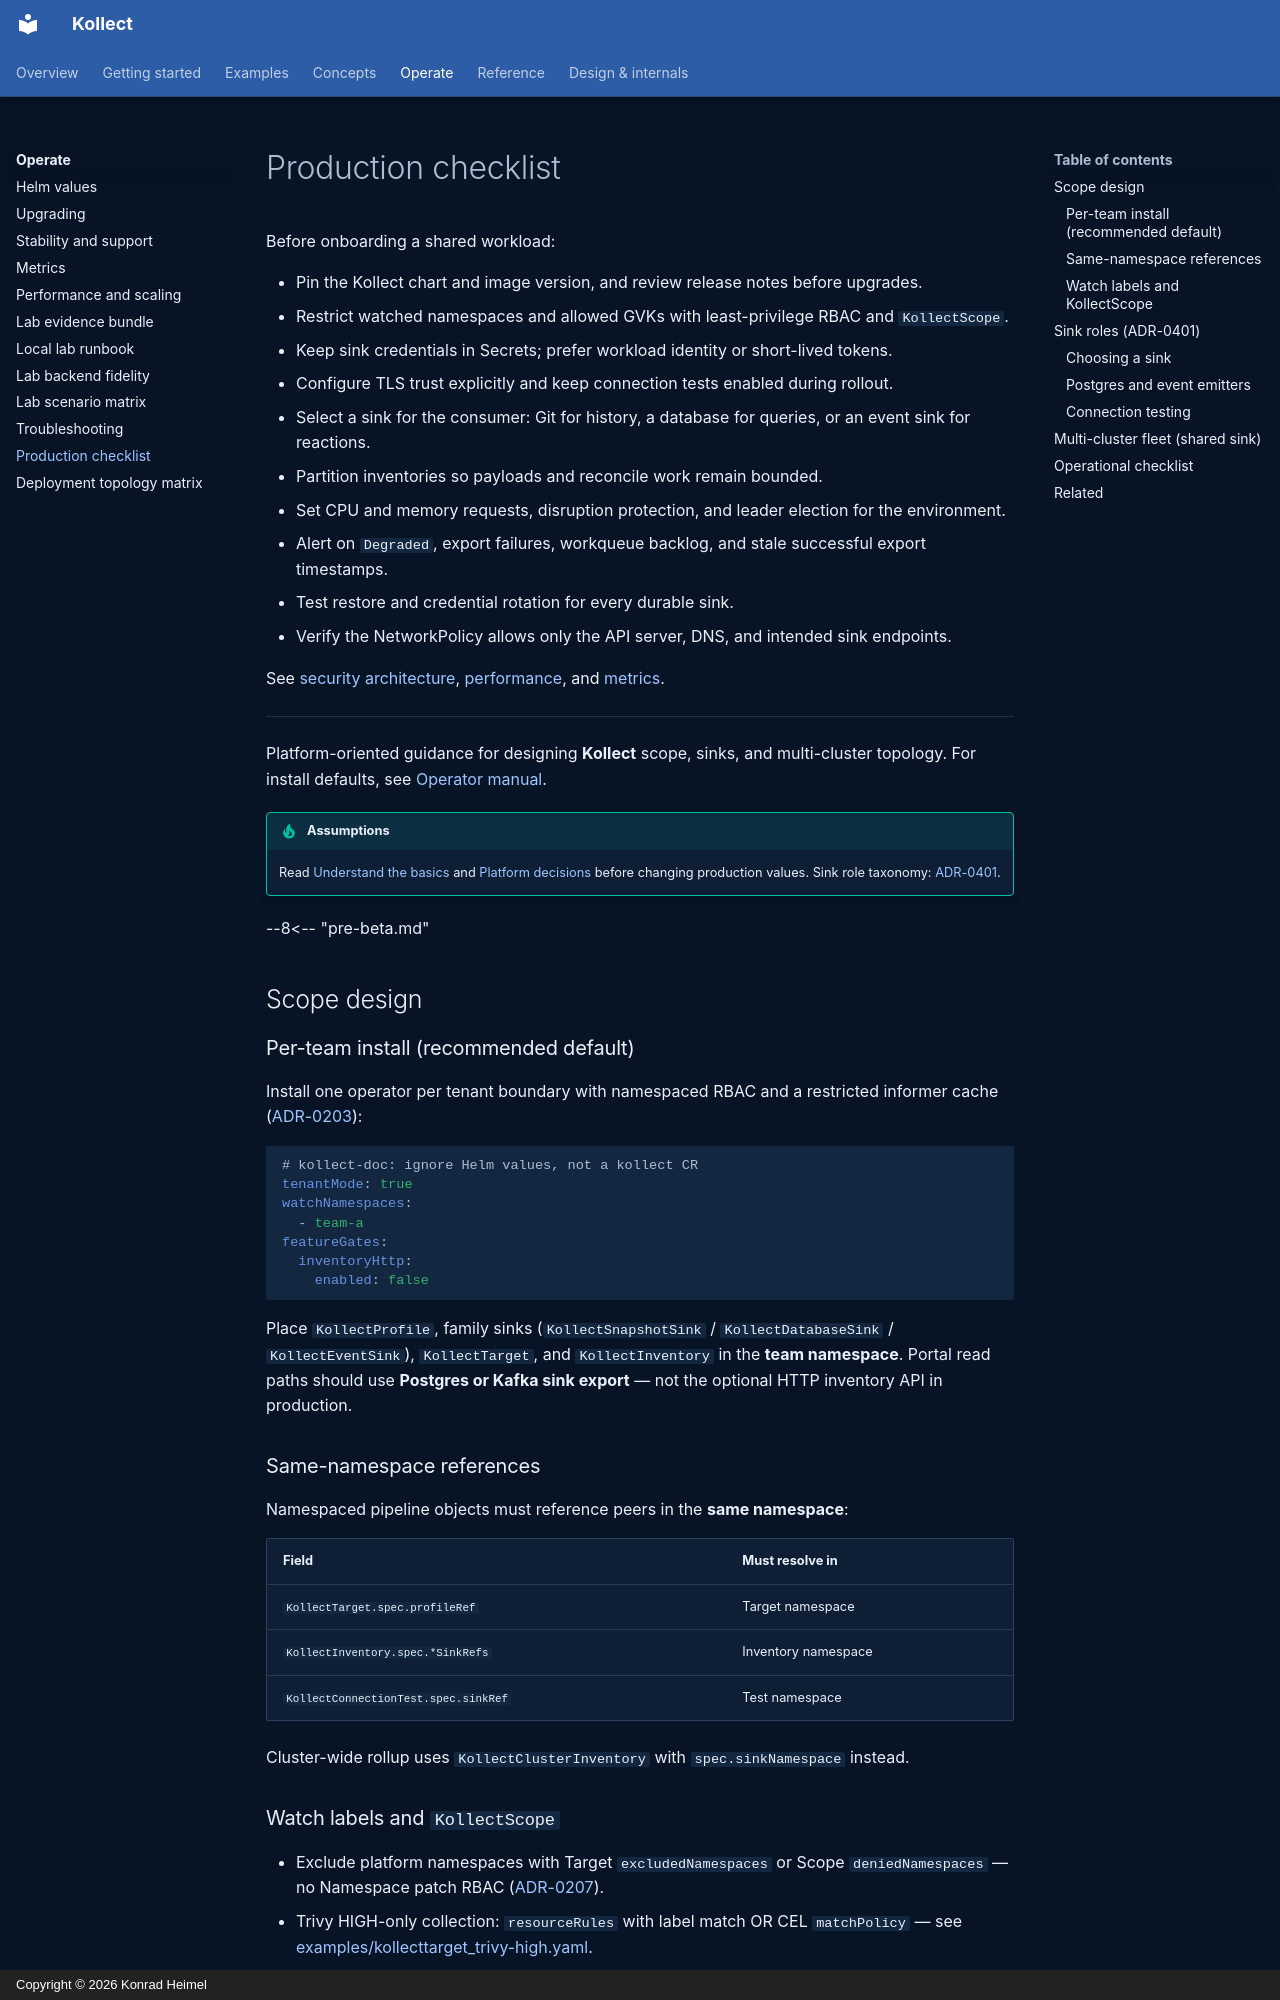

repository: PlatformRelay/Kollect · page: operator-manual/production-checklist/index.html · generator: mkdocs · copyright: Copyright © 2026 Konrad Heimel

# Production checklist

Before onboarding a shared workload:

- Pin the Kollect chart and image version, and review release notes before upgrades.
- Restrict watched namespaces and allowed GVKs with least-privilege RBAC and `KollectScope`.
- Keep sink credentials in Secrets; prefer workload identity or short-lived tokens.
- Configure TLS trust explicitly and keep connection tests enabled during rollout.
- Select a sink for the consumer: Git for history, a database for queries, or an event sink for reactions.
- Partition inventories so payloads and reconcile work remain bounded.
- Set CPU and memory requests, disruption protection, and leader election for the environment.
- Alert on `Degraded`, export failures, workqueue backlog, and stale successful export timestamps.
- Test restore and credential rotation for every durable sink.
- Verify the NetworkPolicy allows only the API server, DNS, and intended sink endpoints.

See [security architecture](../security/security-architecture.md),
[performance](performance.md), and [metrics](metrics.md).

---

<!-- Consolidated from the former docs/BEST-PRACTICES.md page. -->

Platform-oriented guidance for designing **Kollect** scope, sinks, and multi-cluster topology.
For install defaults, see [Operator manual](index.md).

!!! tip "Assumptions"
    Read [Understand the basics](../concepts/resource-model.md) and [Platform decisions](../PLATFORM-DECISIONS.md)
    before changing production values. Sink role taxonomy:
    [ADR-0401](../adr/0401-sink-taxonomy-state-vs-stream.md).

--8<-- "pre-beta.md"

## Scope design

### Per-team install (recommended default)

Install one operator per tenant boundary with namespaced RBAC and a restricted informer cache
([ADR-0203](../adr/0203-namespaced-multi-tenancy.md)):

```yaml
# kollect-doc: ignore Helm values, not a kollect CR
tenantMode: true
watchNamespaces:
  - team-a
featureGates:
  inventoryHttp:
    enabled: false
```

Place `KollectProfile`, family sinks (`KollectSnapshotSink` / `KollectDatabaseSink` /
`KollectEventSink`), `KollectTarget`, and `KollectInventory` in the **team
namespace**. Portal read paths should use **Postgres or Kafka sink export** — not the optional HTTP
inventory API in production.

### Same-namespace references

Namespaced pipeline objects must reference peers in the **same namespace**:

| Field | Must resolve in |
| --- | --- |
| `KollectTarget.spec.profileRef` | Target namespace |
| `KollectInventory.spec.*SinkRefs` | Inventory namespace |
| `KollectConnectionTest.spec.sinkRef` | Test namespace |

Cluster-wide rollup uses `KollectClusterInventory` with `spec.sinkNamespace` instead.
